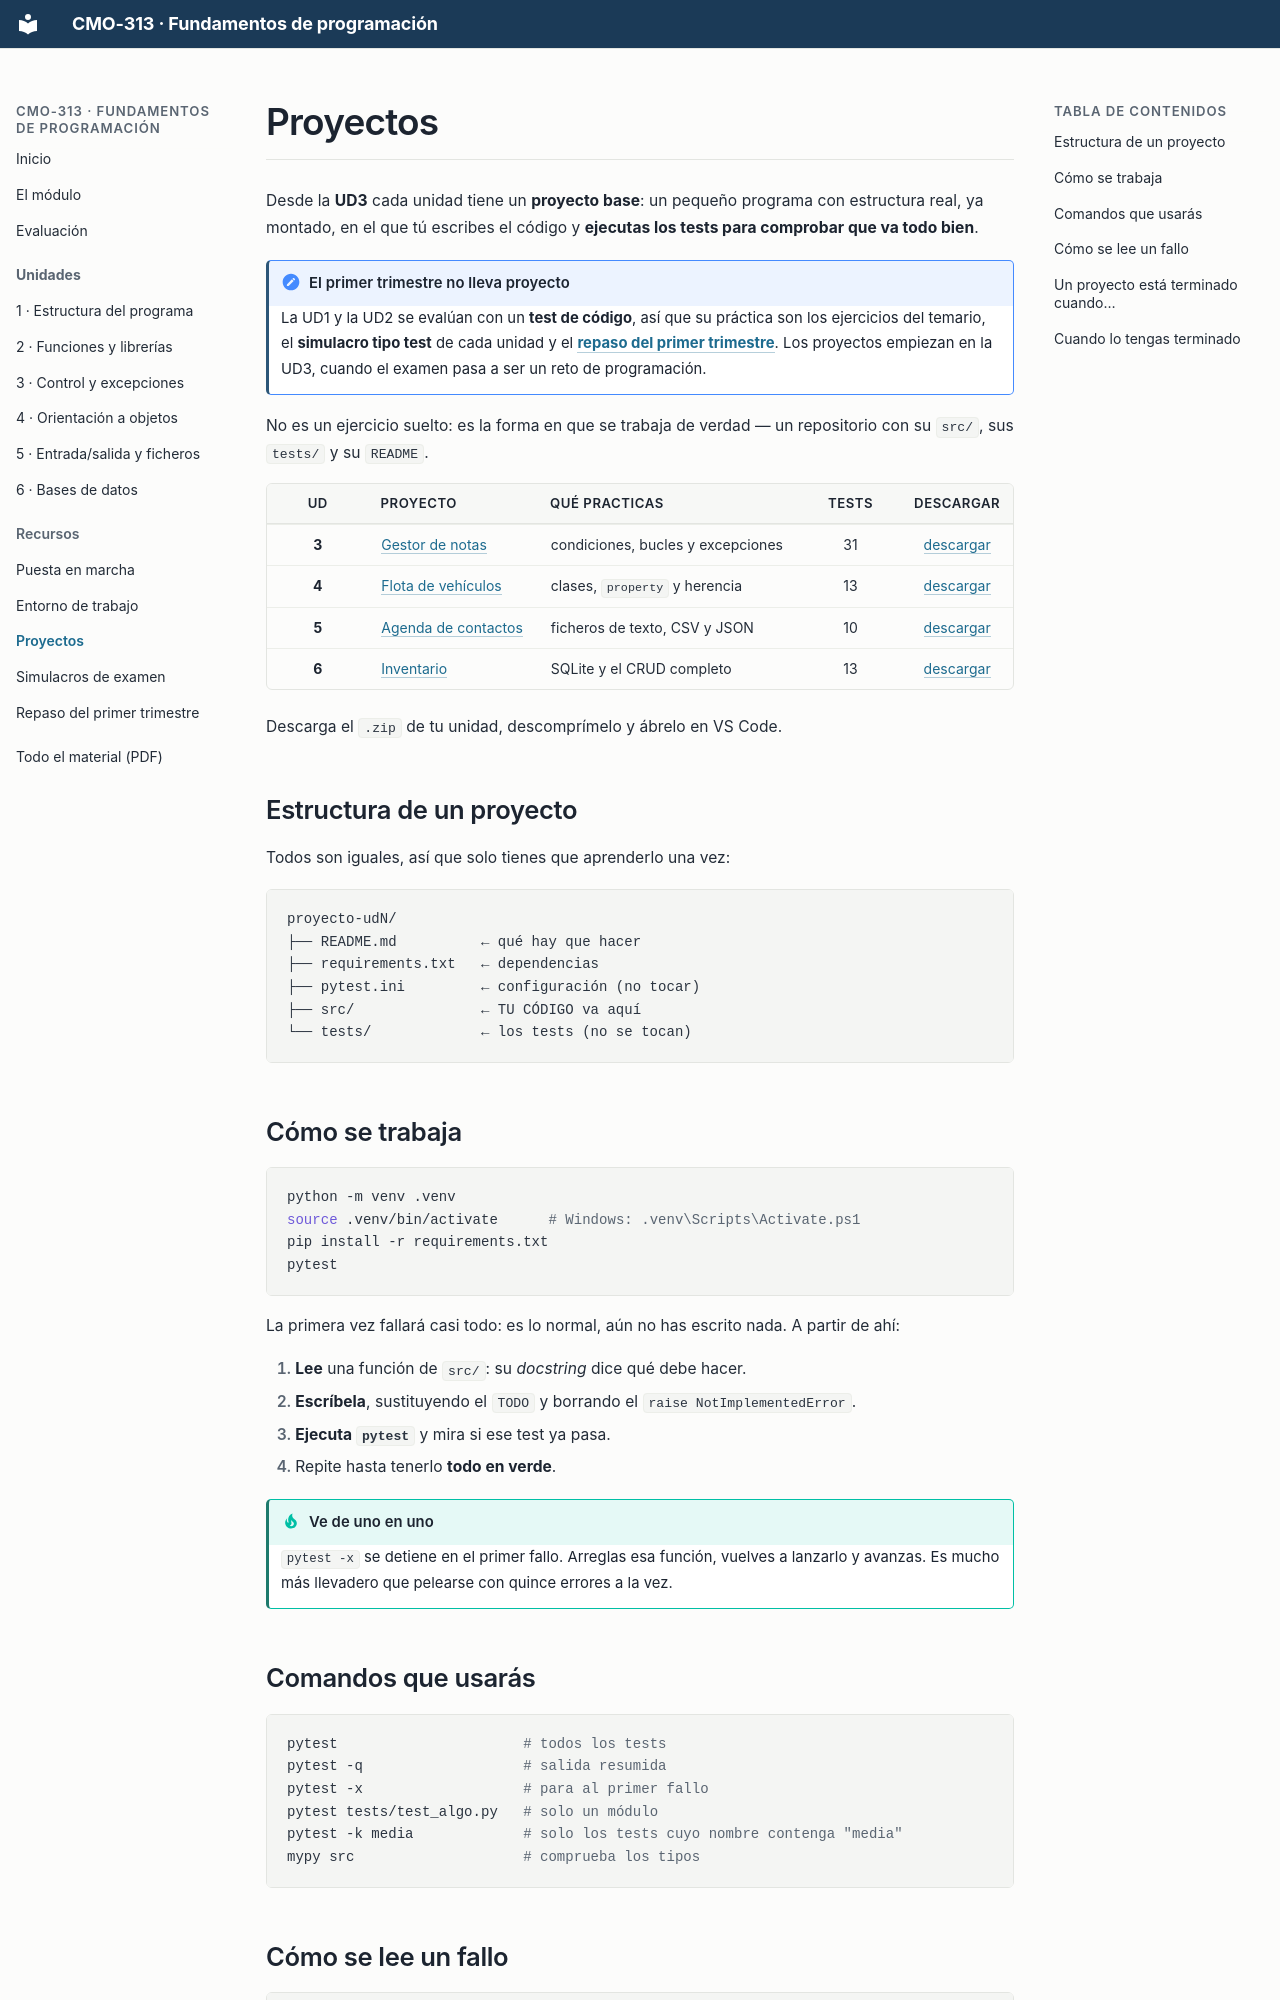

repository: campusdevfp/fp2627 · page: proyectos/index.html · generator: mkdocs

# Proyectos

Desde la **UD3** cada unidad tiene un **proyecto base**: un pequeño programa con estructura real, ya montado, en el que tú escribes el código y **ejecutas los tests para comprobar que va todo bien**.

!!! note "El primer trimestre no lleva proyecto"
    La UD1 y la UD2 se evalúan con un **test de código**, así que su práctica son los
    ejercicios del temario, el **simulacro tipo test** de cada unidad y el
    **[repaso del primer trimestre](../repaso-primer-trimestre.md)**. Los proyectos
    empiezan en la UD3, cuando el examen pasa a ser un reto de programación.

No es un ejercicio suelto: es la forma en que se trabaja de verdad — un repositorio con su `src/`, sus `tests/` y su `README`.

| UD | Proyecto | Qué practicas | Tests | Descargar |
|:---:|---|---|:---:|:---:|
| **3** | [Gestor de notas](ud3/README.md) | condiciones, bucles y excepciones | 31 | [descargar](proyecto-ud3.zip) |
| **4** | [Flota de vehículos](ud4/README.md) | clases, `property` y herencia | 13 | [descargar](proyecto-ud4.zip) |
| **5** | [Agenda de contactos](ud5/README.md) | ficheros de texto, CSV y JSON | 10 | [descargar](proyecto-ud5.zip) |
| **6** | [Inventario](ud6/README.md) | SQLite y el CRUD completo | 13 | [descargar](proyecto-ud6.zip) |

Descarga el `.zip` de tu unidad, descomprímelo y ábrelo en VS Code.

## Estructura de un proyecto

Todos son iguales, así que solo tienes que aprenderlo una vez:

```
proyecto-udN/
├── README.md          ← qué hay que hacer
├── requirements.txt   ← dependencias
├── pytest.ini         ← configuración (no tocar)
├── src/               ← TU CÓDIGO va aquí
└── tests/             ← los tests (no se tocan)
```

## Cómo se trabaja

```bash
python -m venv .venv
source .venv/bin/activate      # Windows: .venv\Scripts\Activate.ps1
pip install -r requirements.txt
pytest
```

La primera vez fallará casi todo: es lo normal, aún no has escrito nada. A partir de ahí:

1. **Lee** una función de `src/`: su *docstring* dice qué debe hacer.
2. **Escríbela**, sustituyendo el `TODO` y borrando el `raise NotImplementedError`.
3. **Ejecuta `pytest`** y mira si ese test ya pasa.
4. Repite hasta tenerlo **todo en verde**.

!!! tip "Ve de uno en uno"
    `pytest -x` se detiene en el primer fallo. Arreglas esa función, vuelves a lanzarlo y avanzas. Es mucho más llevadero que pelearse con quince errores a la vez.
